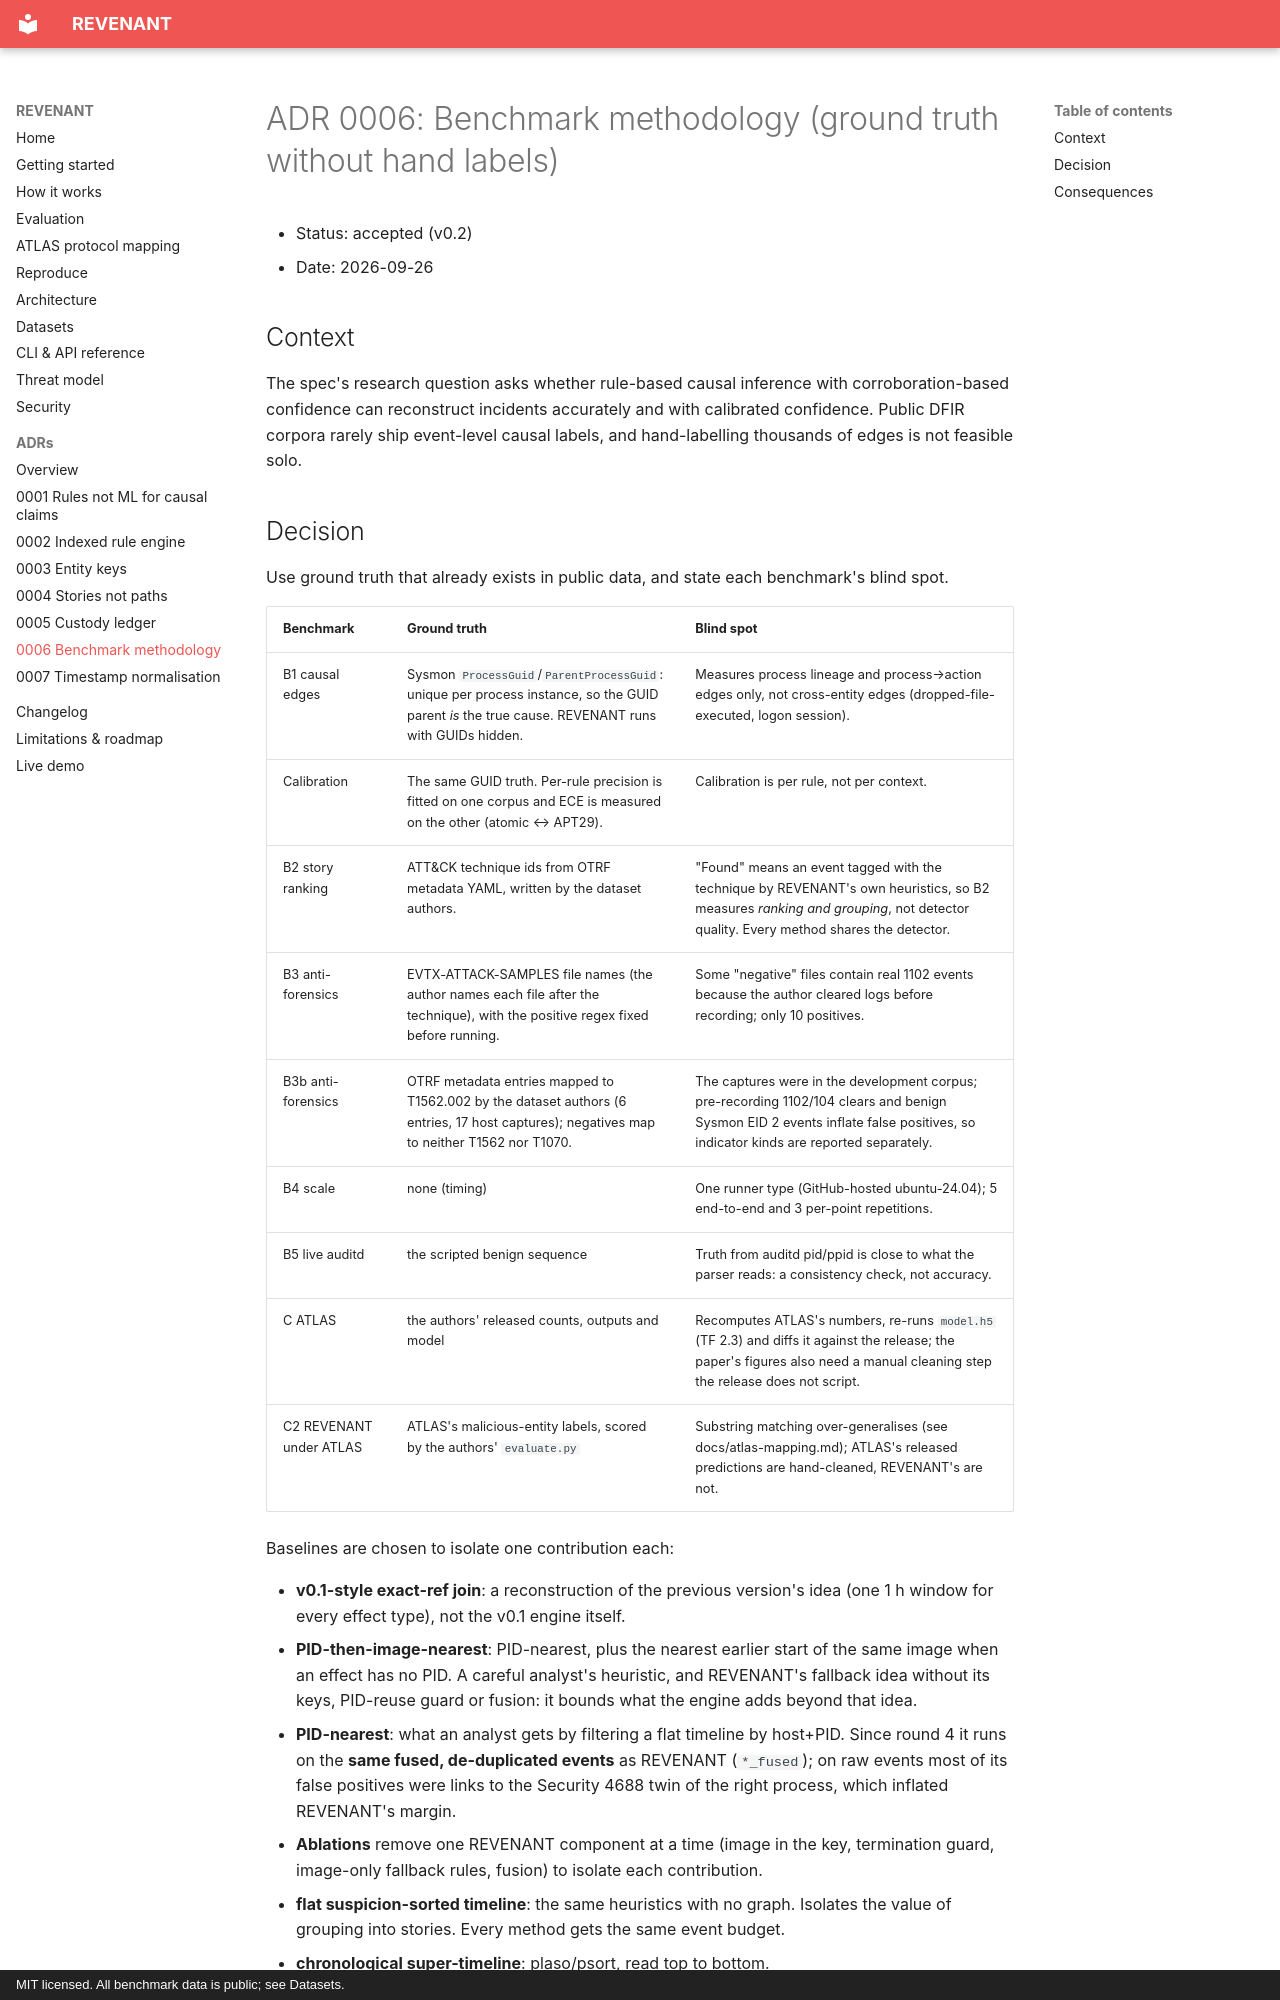

repository: rakshit-737/revenant · page: adr/0006-benchmark-methodology/index.html · generator: mkdocs · copyright: MIT licensed. All benchmark data is public; see Datasets.

# ADR 0006: Benchmark methodology (ground truth without hand labels)

- Status: accepted (v0.2)
- Date: 2026-09-26

## Context

The spec's research question asks whether rule-based causal inference with
corroboration-based confidence can reconstruct incidents accurately and with
calibrated confidence. Public DFIR corpora rarely ship event-level causal
labels, and hand-labelling thousands of edges is not feasible solo.
